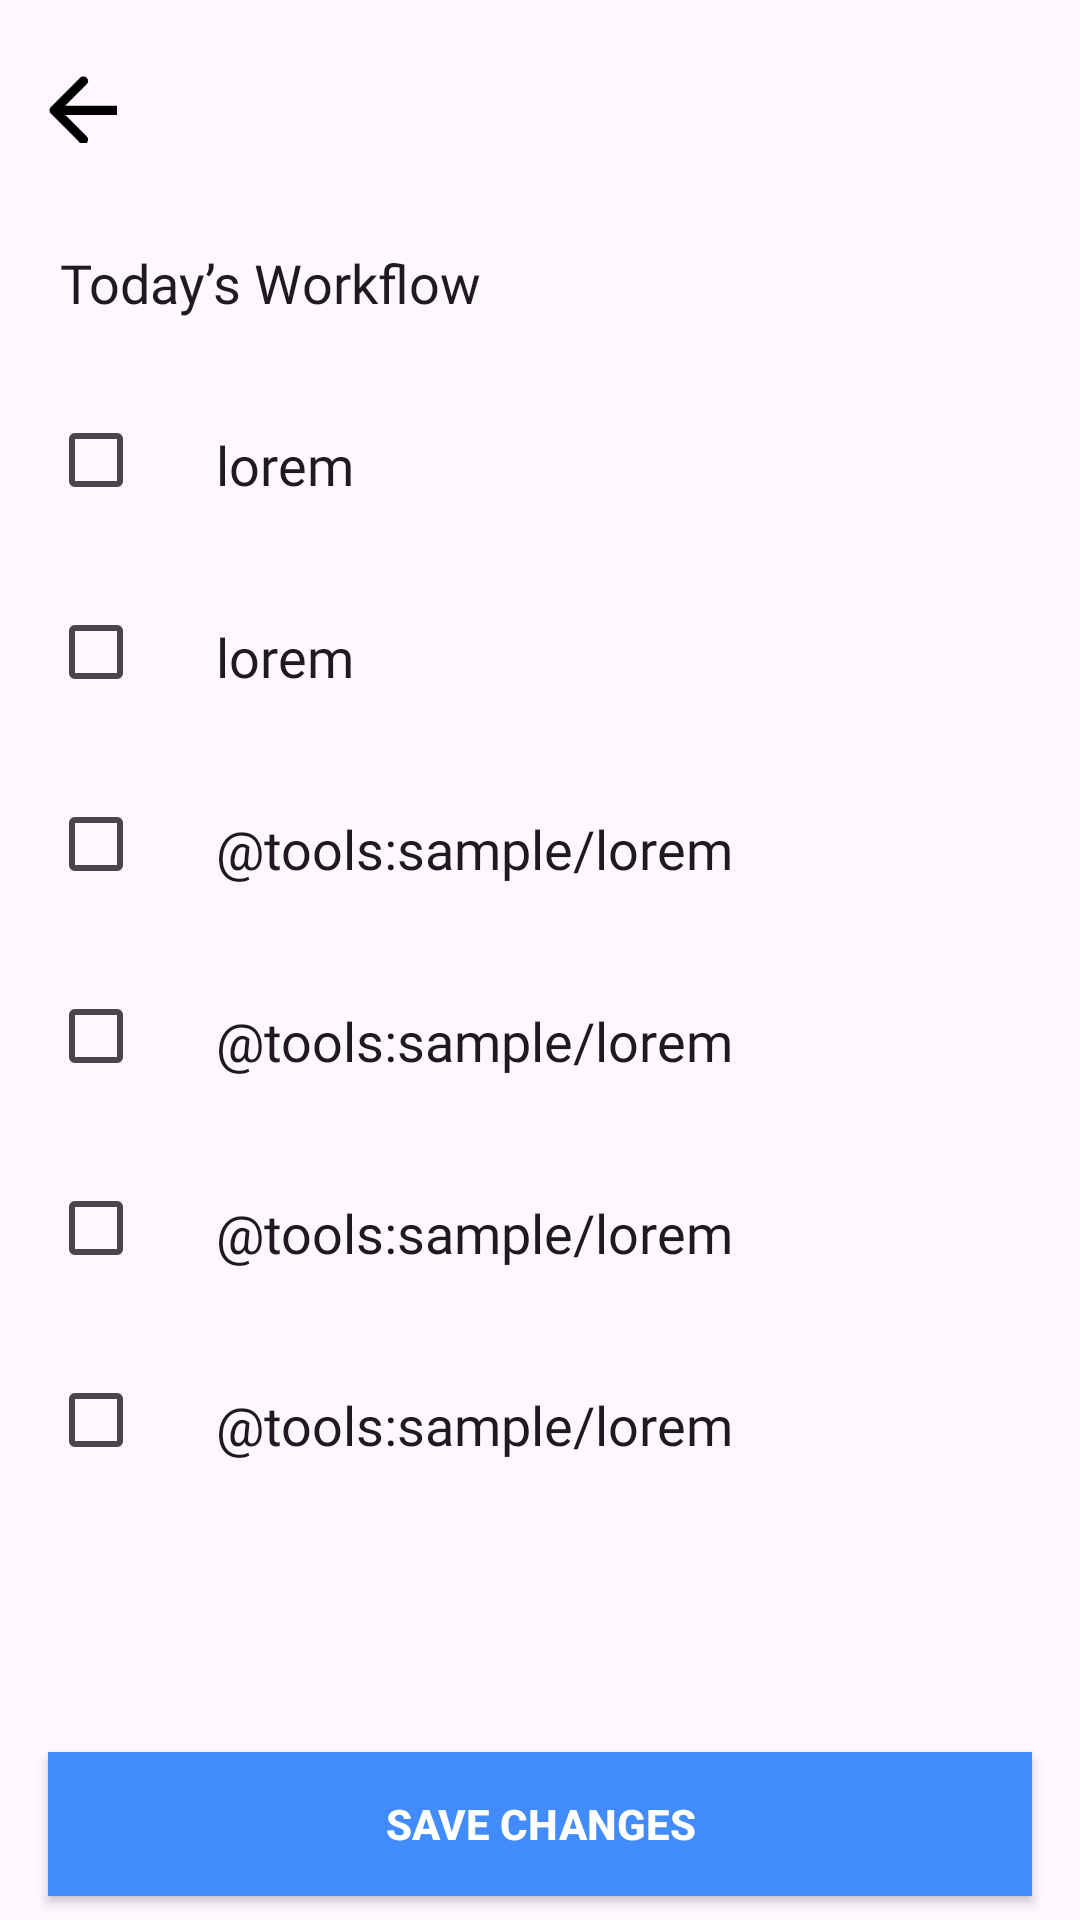

Android layout source for this screen:
<!-- AndroidManifest.xml: application theme Theme.NotesApp -->
<!-- res/layout/activity_check_note_details.xml -->
<?xml version="1.0" encoding="utf-8"?>
<LinearLayout xmlns:android="http://schemas.android.com/apk/res/android"
    android:layout_width="match_parent"
    android:layout_height="match_parent"
    xmlns:app="http://schemas.android.com/apk/res-auto"
    xmlns:tools="http://schemas.android.com/tools"
    android:orientation="vertical">

    <ImageView
        android:layout_width="23dp"
        android:layout_height="24dp"
        android:layout_marginStart="16dp"
        android:layout_marginTop="24dp"
        android:src="@drawable/back"/>

        <EditText
            android:id="@+id/title_text_view"
            android:layout_width="wrap_content"
            android:backgroundTint="@android:color/transparent"
            android:layout_marginStart="16dp"
            android:layout_height="wrap_content"
            android:fontFamily="@font/poppins_medium"
            android:singleLine="true"
            android:layout_marginTop="24dp"
            android:textSize="18sp"
            android:text="Today’s Workflow" />

        <LinearLayout
            android:layout_width="match_parent"
            android:layout_height="wrap_content"
            android:layout_marginHorizontal="16dp"
            android:layout_marginTop="16dp">

            <CheckBox
                android:id="@+id/first_check_box"
                android:layout_width="wrap_content"
                android:layout_height="wrap_content"/>

            <EditText
                android:id="@+id/first_check_box_title"
                android:layout_width="wrap_content"
                android:backgroundTint="@android:color/transparent"
                android:layout_height="wrap_content"
                android:fontFamily="@font/poppins"
                android:layout_marginStart="4dp"
                android:layout_gravity="center"
                android:text="lorem"/>

        </LinearLayout>

        <LinearLayout
            android:layout_width="match_parent"
            android:layout_height="wrap_content"
            android:layout_marginHorizontal="16dp"
            android:layout_marginTop="16dp">

            <CheckBox
                android:id="@+id/second_check_box"
                android:layout_width="wrap_content"
                android:layout_height="wrap_content"/>

            <EditText
                android:id="@+id/second_check_box_title"
                android:layout_width="wrap_content"
                android:backgroundTint="@android:color/transparent"
                android:layout_height="wrap_content"
                android:fontFamily="@font/poppins"
                android:layout_marginStart="4dp"
                android:layout_gravity="center"
                android:text="lorem"/>

        </LinearLayout>

        <LinearLayout
            android:layout_width="match_parent"
            android:layout_height="wrap_content"
            android:layout_marginHorizontal="16dp"
            android:layout_marginTop="16dp">

            <CheckBox
                android:id="@+id/third_check_box"
                android:layout_width="wrap_content"
                android:layout_height="wrap_content"/>

            <EditText
                android:id="@+id/third_check_box_title"
                android:layout_width="wrap_content"
                android:layout_height="wrap_content"
                android:backgroundTint="@android:color/transparent"
                android:fontFamily="@font/poppins"
                android:layout_marginStart="4dp"
                android:layout_gravity="center"
                android:text="@tools:sample/lorem"/>

        </LinearLayout>

        <LinearLayout
            android:layout_width="match_parent"
            android:layout_height="wrap_content"
            android:layout_marginHorizontal="16dp"
            android:layout_marginTop="16dp">

            <CheckBox
                android:id="@+id/four_check_box"
                android:layout_width="wrap_content"
                android:layout_height="wrap_content"/>

            <EditText
                android:id="@+id/four_check_box_title"
                android:layout_width="wrap_content"
                android:layout_height="wrap_content"
                android:backgroundTint="@android:color/transparent"
                android:fontFamily="@font/poppins"
                android:layout_marginStart="4dp"
                android:layout_gravity="center"
                android:text="@tools:sample/lorem"/>

        </LinearLayout>

        <LinearLayout
            android:layout_width="match_parent"
            android:layout_height="wrap_content"
            android:layout_marginHorizontal="16dp"
            android:layout_marginTop="16dp">

            <CheckBox
                android:id="@+id/fifth_check_box"
                android:layout_width="wrap_content"
                android:layout_height="wrap_content"/>

            <EditText
                android:id="@+id/fifth_check_box_title"
                android:layout_width="wrap_content"
                android:layout_height="wrap_content"
                android:backgroundTint="@android:color/transparent"
                android:fontFamily="@font/poppins"
                android:layout_marginStart="4dp"
                android:layout_gravity="center"
                android:text="@tools:sample/lorem"/>

        </LinearLayout>

        <LinearLayout
            android:layout_width="match_parent"
            android:layout_height="wrap_content"
            android:layout_marginHorizontal="16dp"
            android:layout_marginTop="16dp">

            <CheckBox
                android:id="@+id/sixth_check_box"
                android:layout_width="wrap_content"
                android:layout_height="wrap_content"/>

            <EditText
                android:id="@+id/sixth_check_box_title"
                android:layout_width="wrap_content"
                android:layout_height="wrap_content"
                android:fontFamily="@font/poppins"
                android:backgroundTint="@android:color/transparent"
                android:layout_marginStart="4dp"
                android:layout_gravity="center"
                android:text="@tools:sample/lorem"/>

        </LinearLayout>

        <TextView
            android:id="@+id/last_edited_text_view"
            android:layout_gravity="end"
            android:singleLine="true"
            android:layout_width="wrap_content"
            android:layout_height="wrap_content"
            android:layout_marginTop="24dp"
            android:layout_marginEnd="8dp"
            android:layout_marginBottom="10dp"
            android:fontFamily="@font/poppins"
            tools:android="Last edited: 17.12.2021 18:06"/>

    <View
        android:layout_width="match_parent"
        android:layout_height="wrap_content"
        android:layout_weight="1"/>


    <androidx.appcompat.widget.AppCompatButton
        android:id="@+id/save_changes_button"
        android:layout_width="match_parent"
        android:layout_height="wrap_content"
        android:text="Save Changes"
        android:layout_marginHorizontal="16dp"
        android:textStyle="bold"
        android:layout_marginBottom="8dp"
        android:background="@color/blue"
        android:textColor="@color/white"/>


</LinearLayout>
<!-- resources referenced by this layout -->
<resources>
  <color name="blue">#418BFA</color>
  <color name="white">#FFFFFFFF</color>
  <!-- drawable back: png bitmap (drawable, 559 bytes) -->
  <style name="Theme.NotesApp" parent="Base.Theme.NotesApp">
          <item name="android:statusBarColor">@color/white</item>
      </style>
  <style name="Base.Theme.NotesApp" parent="Theme.Material3.DayNight.NoActionBar">
  
  
      </style>
</resources>
